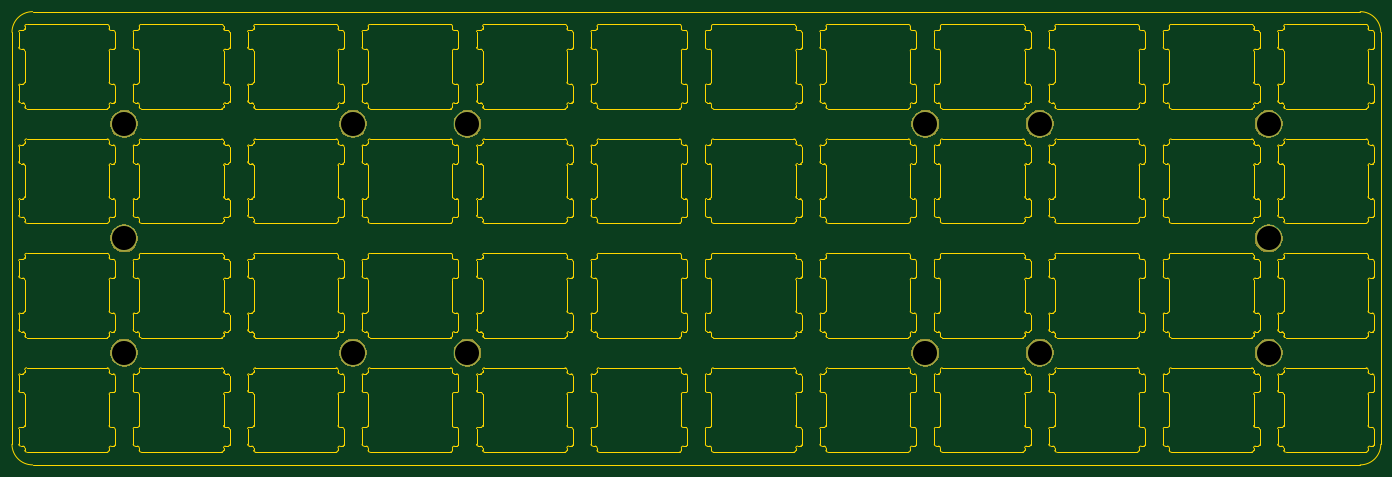
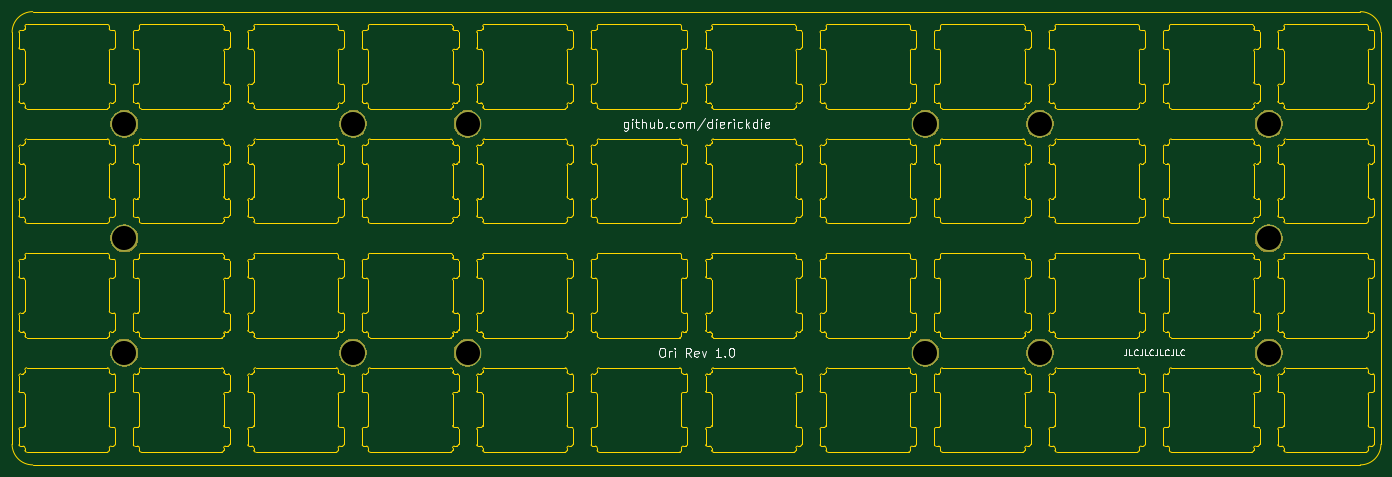
Circuit board: 11 layer files. Board 227.2 x 75.2 mm.
- bottom_copper: Ori_top_plate-B_Cu.gbr (877 bytes)
- bottom_mask: Ori_top_plate-B_Mask.gbr (14122 bytes)
- paste: Ori_top_plate-B_Paste.gbr (499 bytes)
- bottom_silk: Ori_top_plate-B_SilkS.gbr (10973 bytes)
- outline: Ori_top_plate-Edge_Cuts.gbr (119576 bytes)
- top_copper: Ori_top_plate-F_Cu.gbr (877 bytes)
- top_mask: Ori_top_plate-F_Mask.gbr (14122 bytes)
- paste: Ori_top_plate-F_Paste.gbr (499 bytes)
- top_silk: Ori_top_plate-F_SilkS.gbr (500 bytes)
- drill: Ori_top_plate-NPTH.drl (295 bytes)
- drill: Ori_top_plate-PTH.drl (535 bytes)

=== bottom_copper: Ori_top_plate-B_Cu.gbr ===
G04 #@! TF.GenerationSoftware,KiCad,Pcbnew,(5.1.2-1)-1*
G04 #@! TF.CreationDate,2020-07-22T22:24:39-05:00*
G04 #@! TF.ProjectId,Ori_top_plate,4f72695f-746f-4705-9f70-6c6174652e6b,rev?*
G04 #@! TF.SameCoordinates,Original*
G04 #@! TF.FileFunction,Copper,L2,Bot*
G04 #@! TF.FilePolarity,Positive*
%FSLAX46Y46*%
G04 Gerber Fmt 4.6, Leading zero omitted, Abs format (unit mm)*
G04 Created by KiCad (PCBNEW (5.1.2-1)-1) date 2020-07-22 22:24:39*
%MOMM*%
%LPD*%
G04 APERTURE LIST*
%ADD10C,4.500000*%
G04 APERTURE END LIST*
D10*
X150100000Y-80180000D03*
X188100000Y-61180000D03*
X188100000Y-99180000D03*
X302100000Y-61180000D03*
X302100000Y-99180000D03*
X340100000Y-80180000D03*
X150100000Y-61180000D03*
X150100000Y-99180000D03*
X283100000Y-61180000D03*
X207100000Y-61180000D03*
X283100000Y-99180000D03*
X207100000Y-99180000D03*
X340100000Y-61180000D03*
X340100000Y-99180000D03*
M02*

=== bottom_mask: Ori_top_plate-B_Mask.gbr (14122 bytes, source omitted) ===
=== paste: Ori_top_plate-B_Paste.gbr ===
G04 #@! TF.GenerationSoftware,KiCad,Pcbnew,(5.1.2-1)-1*
G04 #@! TF.CreationDate,2020-07-22T22:24:39-05:00*
G04 #@! TF.ProjectId,Ori_top_plate,4f72695f-746f-4705-9f70-6c6174652e6b,rev?*
G04 #@! TF.SameCoordinates,Original*
G04 #@! TF.FileFunction,Paste,Bot*
G04 #@! TF.FilePolarity,Positive*
%FSLAX46Y46*%
G04 Gerber Fmt 4.6, Leading zero omitted, Abs format (unit mm)*
G04 Created by KiCad (PCBNEW (5.1.2-1)-1) date 2020-07-22 22:24:39*
%MOMM*%
%LPD*%
G04 APERTURE LIST*
G04 APERTURE END LIST*
M02*

=== bottom_silk: Ori_top_plate-B_SilkS.gbr (10973 bytes, source omitted) ===
=== outline: Ori_top_plate-Edge_Cuts.gbr (119576 bytes, source omitted) ===
=== top_copper: Ori_top_plate-F_Cu.gbr ===
G04 #@! TF.GenerationSoftware,KiCad,Pcbnew,(5.1.2-1)-1*
G04 #@! TF.CreationDate,2020-07-22T22:24:39-05:00*
G04 #@! TF.ProjectId,Ori_top_plate,4f72695f-746f-4705-9f70-6c6174652e6b,rev?*
G04 #@! TF.SameCoordinates,Original*
G04 #@! TF.FileFunction,Copper,L1,Top*
G04 #@! TF.FilePolarity,Positive*
%FSLAX46Y46*%
G04 Gerber Fmt 4.6, Leading zero omitted, Abs format (unit mm)*
G04 Created by KiCad (PCBNEW (5.1.2-1)-1) date 2020-07-22 22:24:39*
%MOMM*%
%LPD*%
G04 APERTURE LIST*
%ADD10C,4.500000*%
G04 APERTURE END LIST*
D10*
X150100000Y-80180000D03*
X188100000Y-61180000D03*
X188100000Y-99180000D03*
X302100000Y-61180000D03*
X302100000Y-99180000D03*
X340100000Y-80180000D03*
X150100000Y-61180000D03*
X150100000Y-99180000D03*
X283100000Y-61180000D03*
X207100000Y-61180000D03*
X283100000Y-99180000D03*
X207100000Y-99180000D03*
X340100000Y-61180000D03*
X340100000Y-99180000D03*
M02*

=== top_mask: Ori_top_plate-F_Mask.gbr (14122 bytes, source omitted) ===
=== paste: Ori_top_plate-F_Paste.gbr ===
G04 #@! TF.GenerationSoftware,KiCad,Pcbnew,(5.1.2-1)-1*
G04 #@! TF.CreationDate,2020-07-22T22:24:39-05:00*
G04 #@! TF.ProjectId,Ori_top_plate,4f72695f-746f-4705-9f70-6c6174652e6b,rev?*
G04 #@! TF.SameCoordinates,Original*
G04 #@! TF.FileFunction,Paste,Top*
G04 #@! TF.FilePolarity,Positive*
%FSLAX46Y46*%
G04 Gerber Fmt 4.6, Leading zero omitted, Abs format (unit mm)*
G04 Created by KiCad (PCBNEW (5.1.2-1)-1) date 2020-07-22 22:24:39*
%MOMM*%
%LPD*%
G04 APERTURE LIST*
G04 APERTURE END LIST*
M02*

=== top_silk: Ori_top_plate-F_SilkS.gbr ===
G04 #@! TF.GenerationSoftware,KiCad,Pcbnew,(5.1.2-1)-1*
G04 #@! TF.CreationDate,2020-07-22T22:24:39-05:00*
G04 #@! TF.ProjectId,Ori_top_plate,4f72695f-746f-4705-9f70-6c6174652e6b,rev?*
G04 #@! TF.SameCoordinates,Original*
G04 #@! TF.FileFunction,Legend,Top*
G04 #@! TF.FilePolarity,Positive*
%FSLAX46Y46*%
G04 Gerber Fmt 4.6, Leading zero omitted, Abs format (unit mm)*
G04 Created by KiCad (PCBNEW (5.1.2-1)-1) date 2020-07-22 22:24:39*
%MOMM*%
%LPD*%
G04 APERTURE LIST*
G04 APERTURE END LIST*
M02*

=== drill: Ori_top_plate-NPTH.drl ===
M48
; DRILL file {KiCad (5.1.2-1)-1} date Wednesday, July 22, 2020 at 10:24:40 PM
; FORMAT={-:-/ absolute / inch / decimal}
; #@! TF.CreationDate,2020-07-22T22:24:40-05:00
; #@! TF.GenerationSoftware,Kicad,Pcbnew,(5.1.2-1)-1
; #@! TF.FileFunction,NonPlated,1,2,NPTH
FMAT,2
INCH
%
G90
G05
T0
M30

=== drill: Ori_top_plate-PTH.drl ===
M48
; DRILL file {KiCad (5.1.2-1)-1} date Wednesday, July 22, 2020 at 10:24:40 PM
; FORMAT={-:-/ absolute / inch / decimal}
; #@! TF.CreationDate,2020-07-22T22:24:40-05:00
; #@! TF.GenerationSoftware,Kicad,Pcbnew,(5.1.2-1)-1
; #@! TF.FileFunction,Plated,1,2,PTH
FMAT,2
INCH
T1C0.1575
%
G90
G05
T1
X5.9094Y-3.1567
X7.4055Y-2.4087
X7.4055Y-3.9047
X11.8937Y-2.4087
X11.8937Y-3.9047
X13.3898Y-3.1567
X5.9094Y-2.4087
X5.9094Y-3.9047
X11.1457Y-2.4087
X8.1535Y-2.4087
X11.1457Y-3.9047
X8.1535Y-3.9047
X13.3898Y-2.4087
X13.3898Y-3.9047
T0
M30
